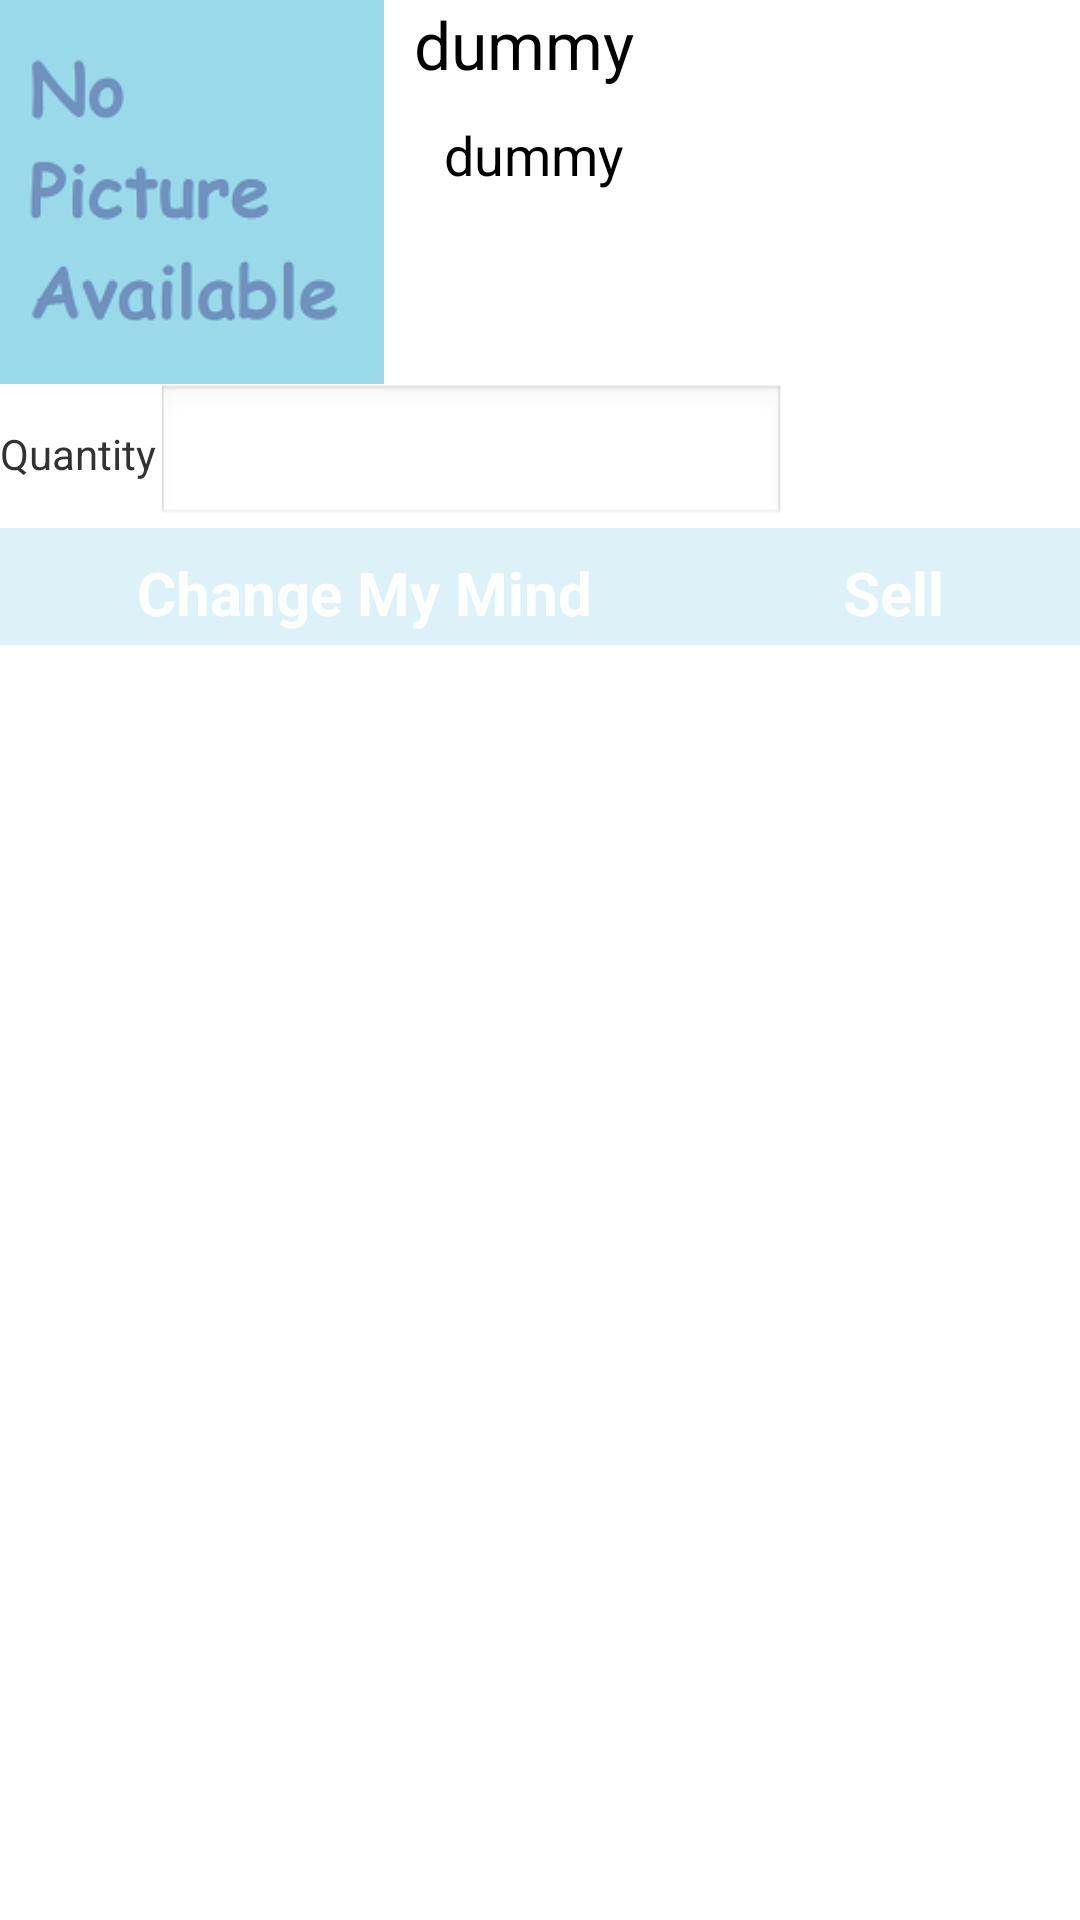

This screen was rendered from an Android layout file. Write that file and the resources it references.
<!-- AndroidManifest.xml: application theme AppTheme -->
<!-- res/layout/dialog_sell_belonging.xml -->
<?xml version="1.0" encoding="utf-8"?>
<LinearLayout xmlns:android="http://schemas.android.com/apk/res/android"
    android:layout_width="match_parent"
    android:layout_height="match_parent"
    android:orientation="vertical" >

    <LinearLayout
        android:layout_width="wrap_content"
        android:layout_height="wrap_content"
        android:orientation="vertical" >

        <LinearLayout
            android:layout_width="match_parent"
            android:layout_height="wrap_content"
            android:orientation="horizontal" >
            <ImageView
                android:id="@+id/imageViewGoods"
                android:layout_width="128dp"
                android:layout_height="128dp"
                android:contentDescription="@string/blank_string"
                android:src="@drawable/goods_sample" />

            <LinearLayout
                android:layout_width="match_parent"
                android:layout_height="wrap_content"
                android:orientation="vertical" >

                <TextView
                    android:id="@+id/textViewName"
                    android:layout_width="wrap_content"
                    android:layout_height="wrap_content"
                    android:layout_marginLeft="10dp"
                    android:text="@string/dummy_string"
                    android:textAppearance="?android:attr/textAppearanceLarge" />

                <TextView
                    android:id="@+id/textViewPrice"
                    android:layout_width="wrap_content"
                    android:layout_height="wrap_content"
                    android:layout_marginLeft="20dp"
                    android:layout_marginTop="10dp"
                    android:text="@string/dummy_string"
                    android:textAppearance="?android:attr/textAppearanceMedium" />

             </LinearLayout>
         </LinearLayout>
         <LinearLayout
             android:layout_width="wrap_content"
             android:layout_height="wrap_content"
             android:orientation="horizontal" >
             <TextView
                 android:id="@+id/textViewQuantity"
                 android:layout_width="wrap_content"
                 android:layout_height="wrap_content"
                 android:text="@string/quantity"
                 android:textAppearance="?android:attr/textAppearanceSmall" />
             <EditText
                 android:id="@+id/editTextQuantity"
                 android:layout_width="wrap_content"
                 android:layout_height="wrap_content"
                 android:ems="10"
                 android:inputType="number" />
         </LinearLayout>
     </LinearLayout>
         
     <LinearLayout
         style="?android:attr/buttonBarStyle"
         android:divider="?android:attr/dividerVertical"
         android:showDividers="middle"
         android:background="@drawable/bg_babyblue"
         android:layout_width="match_parent"
         android:layout_height="wrap_content" >   
         <Button
              style="?android:attr/buttonBarButtonStyle"
              android:id="@+id/buttonCancel"
              android:layout_width="wrap_content"
              android:layout_height="wrap_content"
              android:layout_weight="1"
              android:text="@string/change_my_mind" />
         <Button
              style="?android:attr/buttonBarButtonStyle"
              android:id="@+id/buttonOK"
              android:layout_width="wrap_content"
              android:layout_height="wrap_content"
              android:layout_weight="1"
              android:text="@string/sell" />
     </LinearLayout>
 </LinearLayout>
<!-- resources referenced by this layout -->
<resources>
  <!-- drawable bg_babyblue: png bitmap (drawable-xxhdpi, 139 bytes) -->
  <!-- drawable goods_sample: png bitmap (drawable-xxhdpi, 12286 bytes) -->
  <string name="blank_string" />
  <string name="change_my_mind">Change My Mind</string>
  <string name="dummy_string">dummy</string>
  <string name="quantity">Quantity</string>
  <string name="sell">Sell</string>
  <style name="AppTheme" parent="AppBaseTheme">
          
          <item name="android:buttonStyle">@style/button_style_default</item>
      </style>
  <style name="AppBaseTheme" parent="android:Theme.Light">
          
      </style>
  <style name="button_style_default">
  	    <item name="android:layout_width">fill_parent</item>
  	    <item name="android:layout_height">wrap_content</item>
  	    <item name="android:textColor">#ffffff</item>
  	    <item name="android:gravity">center</item>
  	    <item name="android:layout_margin">3dp</item>
  	    <item name="android:textSize">20sp</item>
  	    <item name="android:textStyle">bold</item>
  	    <item name="android:background">@drawable/blue_button</item>
    	</style>
</resources>
